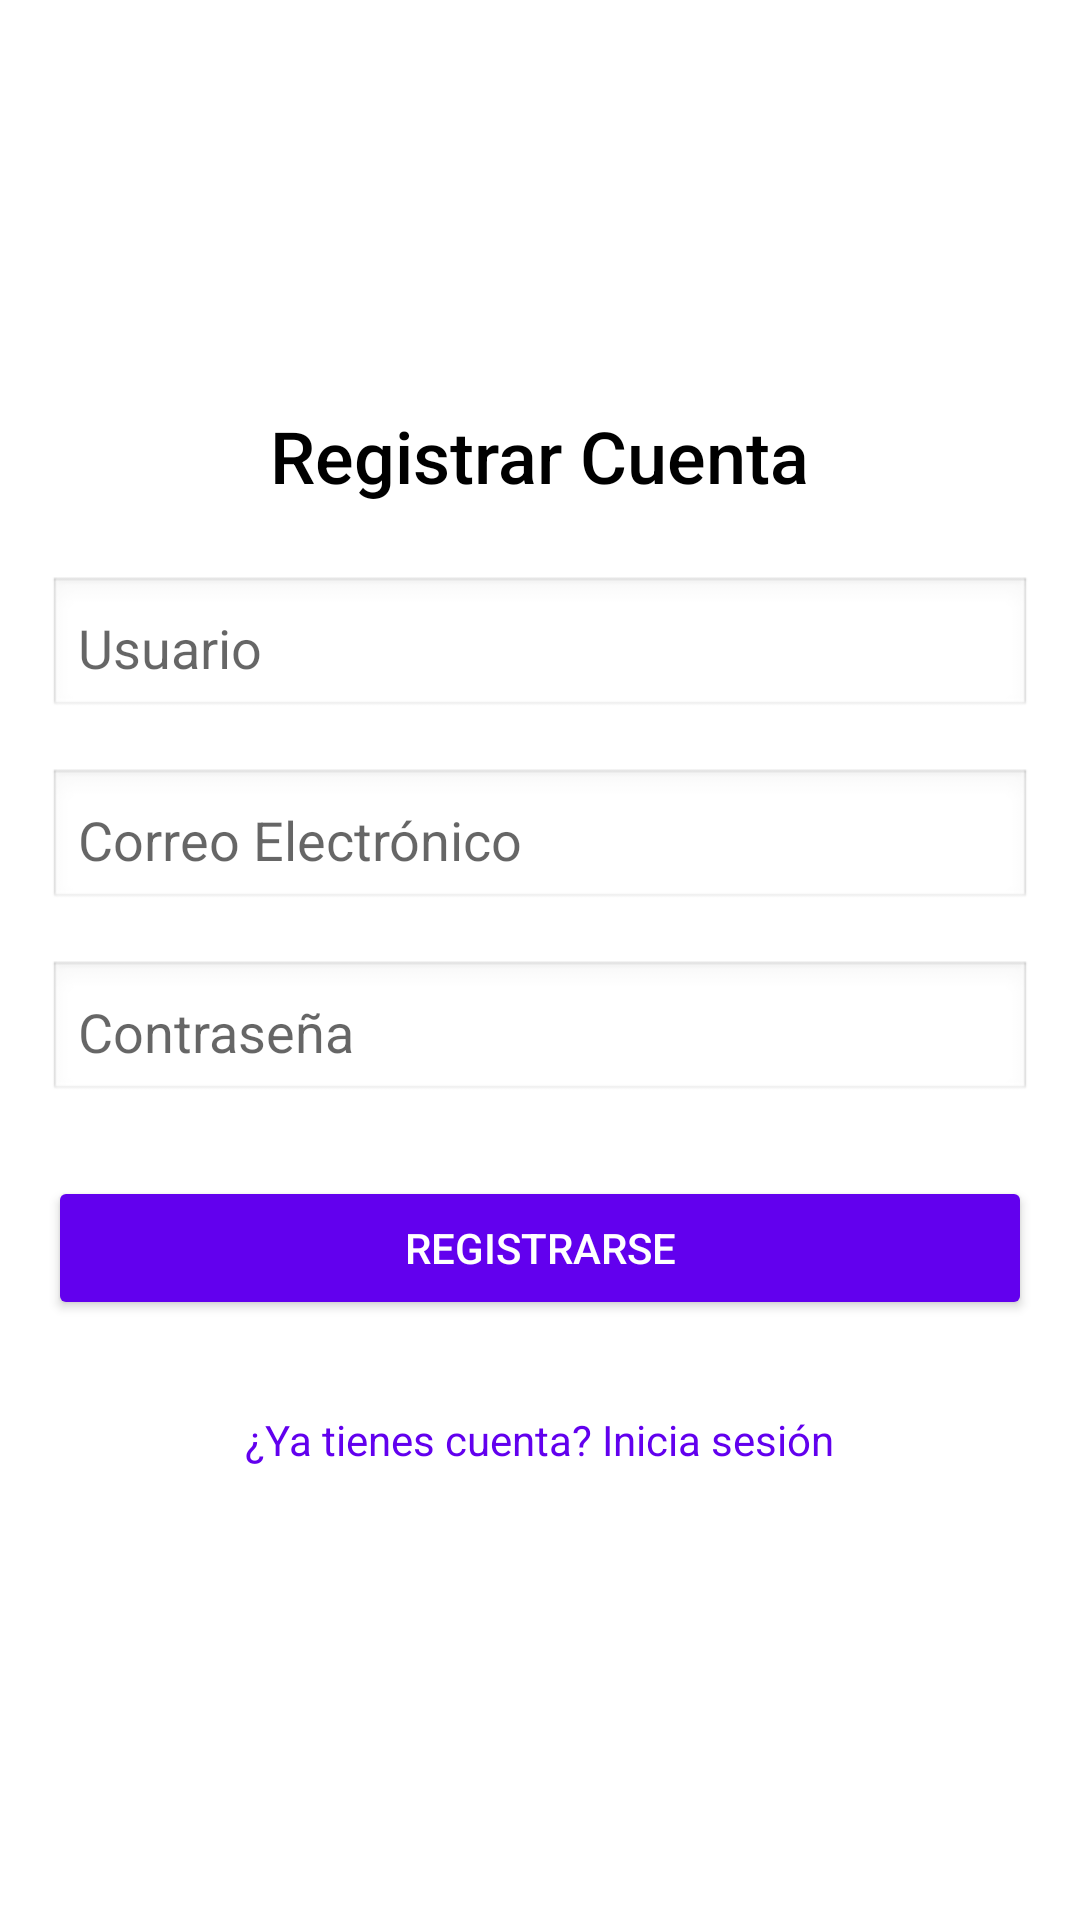

Here is an Android app screen rendered from its layout file. Give the layout XML and the strings, colors and styles it references.
<!-- AndroidManifest.xml: application theme Theme.NoActionBar -->
<!-- res/layout/activity_register.xml -->
<?xml version="1.0" encoding="utf-8"?>
<LinearLayout
    xmlns:android="http://schemas.android.com/apk/res/android"
    android:layout_width="match_parent"
    android:layout_height="match_parent"
    android:orientation="vertical"
    android:padding="16dp"
    android:gravity="center"
    android:background="#FFFFFF">

    
    <TextView
        android:layout_width="wrap_content"
        android:layout_height="wrap_content"
        android:text="Registrar Cuenta"
        android:textSize="24sp"
        android:fontFamily="sans-serif-medium"
        android:layout_marginBottom="24dp"
        android:textColor="#000000" />

    
    <EditText
        android:id="@+id/etNewUsername"
        android:layout_width="match_parent"
        android:layout_height="48dp"
        android:minHeight="48dp"
        android:hint="Usuario"
        android:inputType="text"
        android:layout_marginBottom="16dp"
        android:padding="10dp"
        android:background="@android:drawable/edit_text" />

    
    <EditText
        android:id="@+id/etNewEmail"
        android:layout_width="match_parent"
        android:layout_height="48dp"
        android:minHeight="48dp"
        android:hint="Correo Electrónico"
        android:inputType="textEmailAddress"
        android:layout_marginBottom="16dp"
        android:padding="10dp"
        android:background="@android:drawable/edit_text" />

    
    <EditText
        android:id="@+id/etNewPassword"
        android:layout_width="match_parent"
        android:layout_height="48dp"
        android:minHeight="48dp"
        android:hint="Contraseña"
        android:inputType="textPassword"
        android:layout_marginBottom="24dp"
        android:padding="10dp"
        android:background="@android:drawable/edit_text" />

    
    <Button
        android:id="@+id/btnRegister"
        android:layout_width="match_parent"
        android:layout_height="48dp"
        android:minHeight="48dp"
        android:text="Registrarse"
        android:backgroundTint="#6200EE"
        android:textColor="#FFFFFF"
        android:layout_marginBottom="16dp" />

    
    <TextView
        android:id="@+id/tvGoToLogin"
        android:layout_width="wrap_content"
        android:layout_height="48dp"
        android:minHeight="48dp"
        android:gravity="center_vertical"
        android:text="¿Ya tienes cuenta? Inicia sesión"
        android:textColor="#6200EE"
        android:textSize="14sp"
        android:padding="8dp" />
</LinearLayout>
<!-- resources referenced by this layout -->
<resources>
  <style name="Theme.NoActionBar" parent="Theme.AppCompat.Light.NoActionBar">
          <item name="colorPrimary">@color/colorPrimary</item>
          <item name="colorPrimaryDark">@color/colorPrimaryDark</item>
          <item name="colorAccent">@color/colorAccent</item>
      </style>
  <!-- not gathered from this repository: default colours our renderer supplied (Android Studio template values) -->
  <color name="colorPrimary">#FF6200EE</color>
  <color name="colorPrimaryDark">#FF3700B3</color>
  <color name="colorAccent">#FF03DAC5</color>
</resources>
